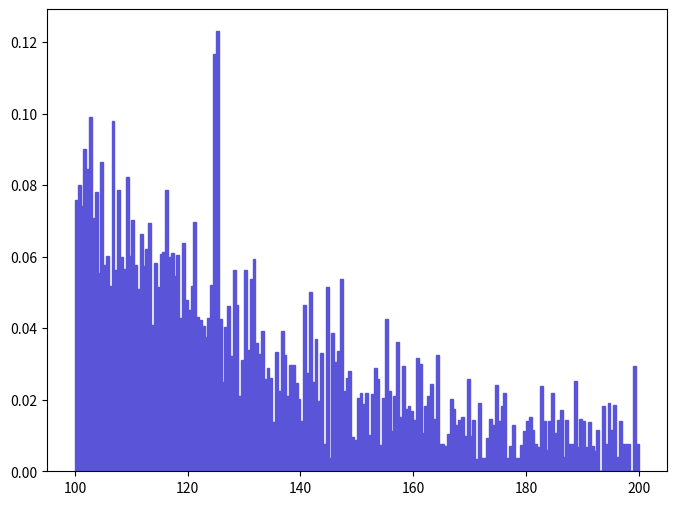

Recreate this plot in Python. (Note: this script raises an exception after producing the figure.)
def selection_2():

    # Library import
    import numpy
    import matplotlib
    import matplotlib.pyplot   as plt
    import matplotlib.gridspec as gridspec

    # Library version
    matplotlib_version = matplotlib.__version__
    numpy_version      = numpy.__version__

    # Histo binning
    xBinning = numpy.linspace(100.0,200.0,201,endpoint=True)

    # Creating data sequence: middle of each bin
    xData = numpy.array([100.25,100.75,101.25,101.75,102.25,102.75,103.25,103.75,104.25,104.75,105.25,105.75,106.25,106.75,107.25,107.75,108.25,108.75,109.25,109.75,110.25,110.75,111.25,111.75,112.25,112.75,113.25,113.75,114.25,114.75,115.25,115.75,116.25,116.75,117.25,117.75,118.25,118.75,119.25,119.75,120.25,120.75,121.25,121.75,122.25,122.75,123.25,123.75,124.25,124.75,125.25,125.75,126.25,126.75,127.25,127.75,128.25,128.75,129.25,129.75,130.25,130.75,131.25,131.75,132.25,132.75,133.25,133.75,134.25,134.75,135.25,135.75,136.25,136.75,137.25,137.75,138.25,138.75,139.25,139.75,140.25,140.75,141.25,141.75,142.25,142.75,143.25,143.75,144.25,144.75,145.25,145.75,146.25,146.75,147.25,147.75,148.25,148.75,149.25,149.75,150.25,150.75,151.25,151.75,152.25,152.75,153.25,153.75,154.25,154.75,155.25,155.75,156.25,156.75,157.25,157.75,158.25,158.75,159.25,159.75,160.25,160.75,161.25,161.75,162.25,162.75,163.25,163.75,164.25,164.75,165.25,165.75,166.25,166.75,167.25,167.75,168.25,168.75,169.25,169.75,170.25,170.75,171.25,171.75,172.25,172.75,173.25,173.75,174.25,174.75,175.25,175.75,176.25,176.75,177.25,177.75,178.25,178.75,179.25,179.75,180.25,180.75,181.25,181.75,182.25,182.75,183.25,183.75,184.25,184.75,185.25,185.75,186.25,186.75,187.25,187.75,188.25,188.75,189.25,189.75,190.25,190.75,191.25,191.75,192.25,192.75,193.25,193.75,194.25,194.75,195.25,195.75,196.25,196.75,197.25,197.75,198.25,198.75,199.25,199.75])

    # Creating weights for histo: y3_M_0
    y3_M_0_weights = numpy.array([0.0760002963686,0.0801132482285,0.0741401630095,0.0901440143468,0.0844820987349,0.0989540143843,0.0707630988903,0.0781344242048,0.0554831088721,0.0865475804314,0.0575993094724,0.0602567833381,0.0517662140477,0.0978455323697,0.0563128757582,0.0786923883449,0.0599420732425,0.0565006902474,0.0824323525432,0.0600984729204,0.0703491708171,0.0575731491957,0.0510394304206,0.0663304633913,0.0573586124475,0.0623006287156,0.0693438125571,0.0410325485506,0.0581205480683,0.0514608328585,0.0608634713448,0.0613650405598,0.078750216325,0.0598050900535,0.0611745285555,0.0545568215236,0.0603888491818,0.0428645546949,0.0639664847888,0.0479851408432,0.0451695813526,0.0519203095982,0.0697832827264,0.0431059822969,0.0423329194262,0.0405467710387,0.037622608466,0.0430048816786,0.0521488959042,0.116641452337,0.123066062246,0.0427107963339,0.0248399442136,0.0404259729404,0.0461895230537,0.0321454726388,0.0562020247468,0.0464136135013,0.0209269147519,0.0311284251467,0.0564149036472,0.0339938605676,0.053797864409,0.0594413751001,0.0358348022307,0.0327339243195,0.0392343737416,0.025822825991,0.0288981702358,0.0260085948646,0.0138624907888,0.0333374652252,0.0224168254024,0.0391344813853,0.0325168867499,0.0211407771214,0.0296219753567,0.0297247619218,0.0247905319187,0.0203520770928,0.0140301750716,0.0464391836965,0.0274382441516,0.0501607429741,0.024976087239,0.0369030182125,0.0197314800238,0.0332133233321,0.00751542319954,0.0514751353084,0.0036046922455,0.0386818327308,0.0306460757269,0.0336031704631,0.0536476746357,0.0224510641749,0.0261613753764,0.0281425288168,0.00959001462936,0.00864463393176,0.0205575097276,0.0218354322196,0.0187876335379,0.0218883484743,0.0100363522225,0.0216228230707,0.0289833105563,0.0256845165238,0.00739636724639,0.0204136703544,0.0426363898756,0.0223606665098,0.0113992885891,0.0211771682861,0.0361467024147,0.0151308230527,0.0294444451438,0.017488100016,0.0183703700998,0.0169170922664,0.0144419114137,0.0316589364508,0.0299988968944,0.0105879434832,0.0182420105294,0.0211584739444,0.0243198211526,0.0145944025046,0.0325773560469,0.00756470623854,0.00755731055129,0.00717966124642,0.0104827684932,0.0202720480014,0.0173764566096,0.0130414177691,0.0143672239642,0.0150684177267,0.00997524226573,0.025940488228,0.0100051397248,0.0142624592213,0.00333430850483,0.0189853417258,0.00367154285162,0.00378743765425,0.00936223195799,0.0147134275487,0.0130083563496,0.024082321807,0.0140047987602,0.0183427795781,0.0217638216233,0.003834790284,0.00713846513292,0.0129206056212,0.00372892405575,0.00381510966338,0.00744212103646,0.0112472217948,0.014132509241,0.0151680993395,0.0115086728266,0.00773021283982,0.00690883072982,0.0238572759895,0.0139487241649,0.00596431548498,0.0140991555906,0.0219133904062,0.0105735483062,0.0143622897595,0.0171977911924,0.0038602930414,0.014255445682,0.00766662735094,0.00766437099195,0.0251863922604,0.00667606608524,0.0146502017285,0.0141276986724,0.00675728376921,0.0137671223902,0.00703617311219,0.00577327240737,0.0115272294826,0.0,0.0182903157192,0.00766226355828,0.0191875935407,0.0115115979446,0.0185476923792,0.00386637930985,0.0140663667326,0.00750336867891,0.00767206171992,0.00754496660977,0.0,0.0294081691854,0.00756685020107])

    # Creating a new Canvas
    fig   = plt.figure(figsize=(8,6),dpi=80)
    frame = gridspec.GridSpec(1,1)
    pad   = fig.add_subplot(frame[0])

    # Creating a new Stack
    pad.hist(x=xData, bins=xBinning, weights=y3_M_0_weights,\
             label="$hsig$", histtype="stepfilled", rwidth=1.0,\
             color="#5954d8", edgecolor="#5954d8", linewidth=1, linestyle="solid",\
             bottom=None, cumulative=False, normed=False, align="mid", orientation="vertical")


    # Axis
    plt.rc('text',usetex=False)
    plt.xlabel(r"$M$ $[ a_{1} a_{2} ]$ $(GeV/c^{2})$ ",\
               fontsize=16,color="black")
    plt.ylabel(r"$\mathrm{Events}$ $(\mathcal{L}_{\mathrm{int}} = 0.001\ \mathrm{fb}^{-1})$ ",\
               fontsize=16,color="black")

    # Boundary of y-axis
    ymax=(y3_M_0_weights).max()*1.1
    ymin=0 # linear scale
    #ymin=min([x for x in (y3_M_0_weights) if x])/100. # log scale
    plt.gca().set_ylim(ymin,ymax)

    # Log/Linear scale for X-axis
    plt.gca().set_xscale("linear")
    #plt.gca().set_xscale("log",nonposx="clip")

    # Log/Linear scale for Y-axis
    plt.gca().set_yscale("linear")
    #plt.gca().set_yscale("log",nonposy="clip")

    # Saving the image
    plt.savefig('../../HTML/MadAnalysis5job_0/selection_2.png')

# Running!
if __name__ == '__main__':
    selection_2()
